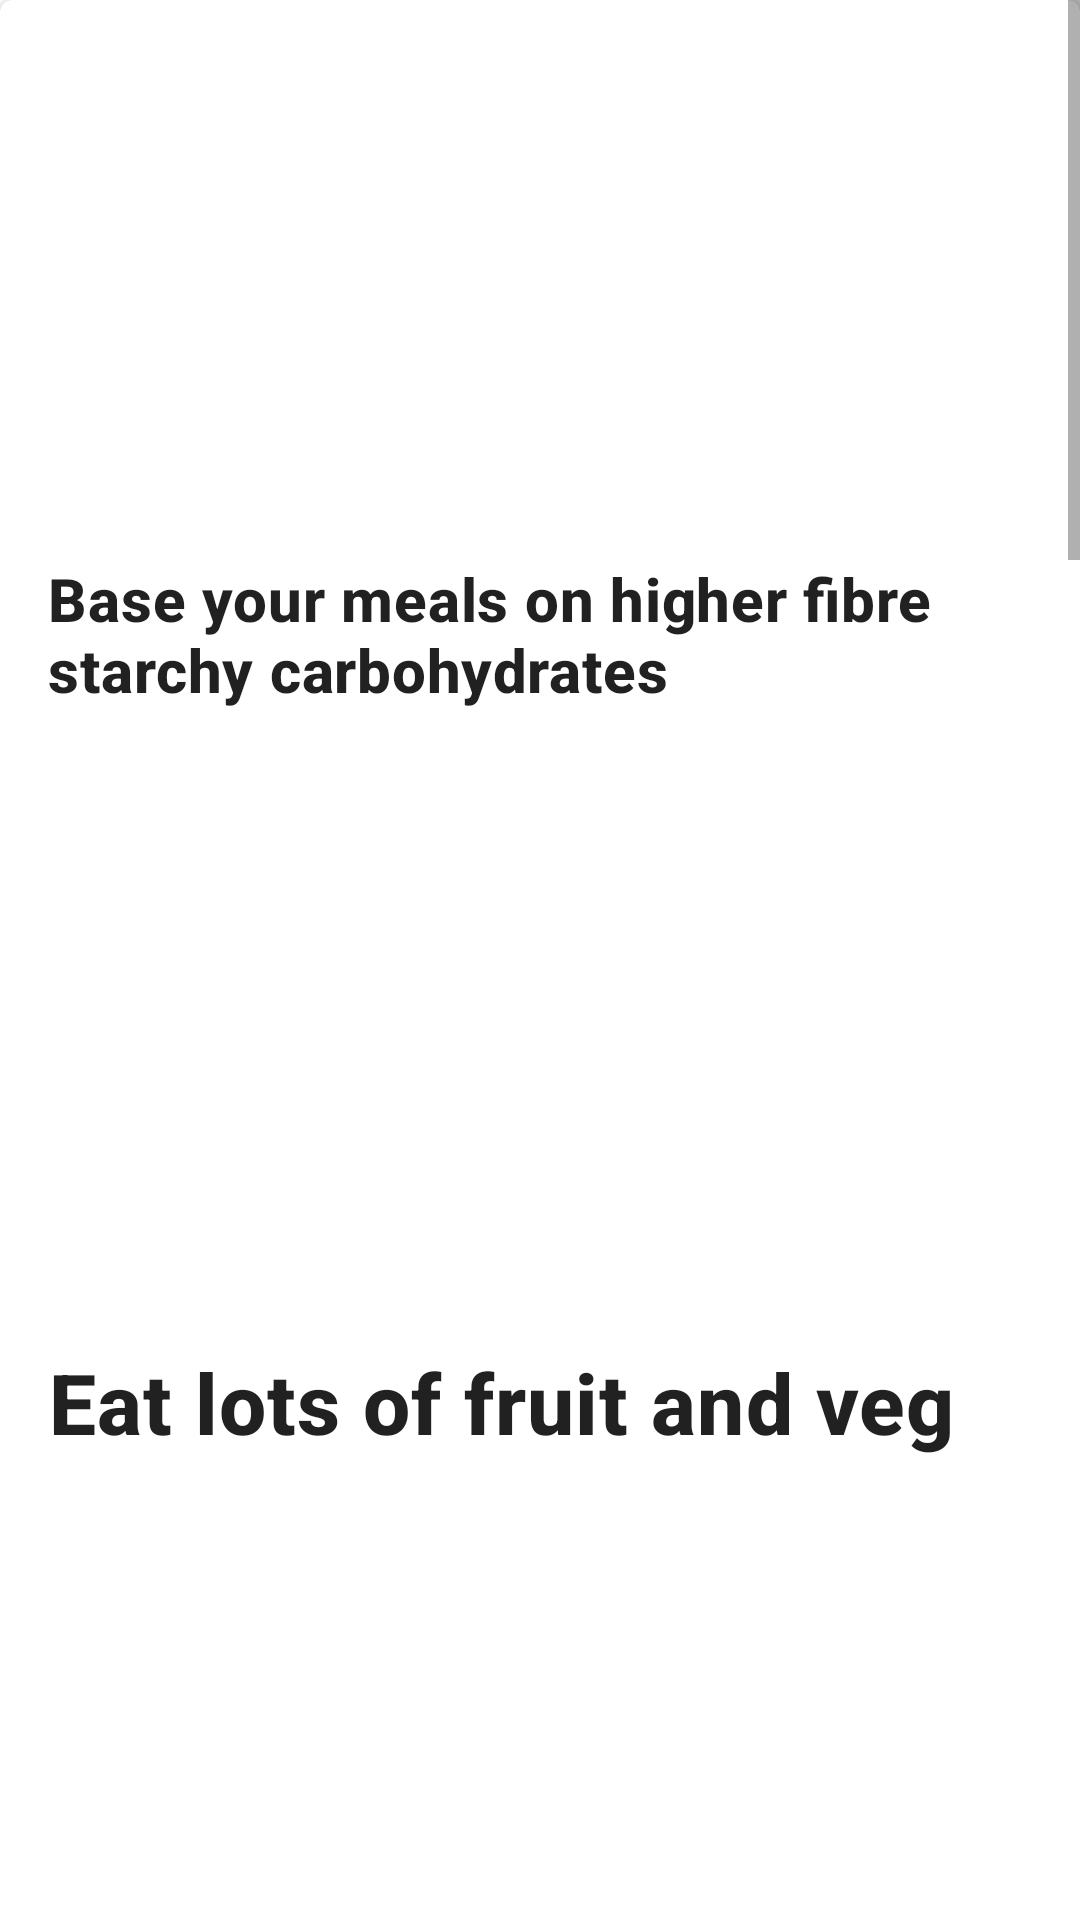

Layout XML and referenced resources for this Android screen:
<!-- AndroidManifest.xml: application theme Theme.Doctor -->
<!-- res/layout/health_care.xml -->
<ScrollView xmlns:android="http://schemas.android.com/apk/res/android"
    android:layout_width="match_parent"
    android:layout_height="wrap_content"
    android:layout_margin="3dp">
    <com.google.android.material.card.MaterialCardView
        android:layout_height="wrap_content"
        android:layout_width="match_parent">
        <LinearLayout
            android:layout_width="match_parent"
            android:layout_height="wrap_content"
            android:orientation="vertical">

            <ImageView
                android:id="@+id/meal"
                android:layout_width="match_parent"
                android:layout_height="170dp"
                android:importantForAccessibility="no"
                android:src="@drawable/healthcare"/>

            <TextView
                android:id="@+id/txt_meal"
                android:layout_width="wrap_content"
                android:layout_height="wrap_content"
                android:padding="16dp"
                android:textSize="20sp"
                android:textStyle="bold"
                android:text="Base your meals on higher fibre starchy carbohydrates"
                android:textAppearance="?attr/textAppearanceHeadline6" />

            <ImageView
                android:id="@+id/fruit"
                android:layout_width="match_parent"
                android:layout_height="170dp"
                android:importantForAccessibility="no"
                android:src="@drawable/healthcare"
                android:layout_marginTop="10dp"/>

            <TextView
                android:id="@+id/text_fruit"
                android:layout_width="wrap_content"
                android:layout_height="wrap_content"
                android:padding="16dp"
                android:textSize="28sp"
                android:text="Eat lots of fruit and veg"
                android:textStyle="bold"
                android:textAppearance="?attr/textAppearanceHeadline6" />
            <ImageView
                android:id="@+id/fish"
                android:layout_width="match_parent"
                android:layout_height="194dp"
                android:importantForAccessibility="no"
                android:src="@drawable/healthcare"/>

            <TextView
                android:id="@+id/txt_fish"
                android:layout_width="wrap_content"
                android:layout_height="wrap_content"
                android:padding="16dp"
                android:textSize="25sp"
                android:textStyle="bold"
                android:text="Eat more fish, including a portion of oily fish"
                android:textAppearance="?attr/textAppearanceHeadline6" />
            <ImageView
                android:id="@+id/sugar"
                android:layout_width="match_parent"
                android:layout_height="194dp"
                android:importantForAccessibility="no"
                android:src="@drawable/healthcare"/>

            <TextView
                android:id="@+id/text_sugar"
                android:layout_width="wrap_content"
                android:layout_height="wrap_content"
                android:padding="16dp"
                android:textSize="27sp"
                android:textStyle="bold"
                android:text="Cut down on saturated fat and sugar Saturated fat"
                android:textAppearance="?attr/textAppearanceHeadline6" />
            <ImageView
                android:id="@+id/txt_weight"
                android:layout_width="match_parent"
                android:layout_height="194dp"
                android:importantForAccessibility="no"
                android:src="@drawable/healthcare"/>

            <TextView
                android:id="@+id/weight"
                android:layout_width="wrap_content"
                android:layout_height="wrap_content"
                android:padding="16dp"
                android:textSize="27sp"
                android:textStyle="bold"
                android:text="Get active and be a healthy weight"
                android:textAppearance="?attr/textAppearanceHeadline6" />
            <ImageView
                android:id="@+id/thirsty"
                android:layout_width="match_parent"
                android:layout_height="194dp"
                android:importantForAccessibility="no"
                android:src="@drawable/healthcare"/>

            <TextView
                android:id="@+id/text_thirsty"
                android:layout_width="wrap_content"
                android:layout_height="wrap_content"
                android:padding="16dp"
                android:textSize="27sp"
                android:textStyle="bold"
                android:text="Do not get thirsty"
                android:textAppearance="?attr/textAppearanceHeadline6" />
            <ImageView
                android:id="@+id/salt"
                android:layout_width="match_parent"
                android:layout_height="194dp"
                android:importantForAccessibility="no"
                android:src="@drawable/healthcare"/>

            <TextView
                android:id="@+id/text_salt"
                android:layout_width="wrap_content"
                android:layout_height="wrap_content"
                android:padding="16dp"
                android:textSize="27sp"
                android:textStyle="bold"
                android:text="Eat less salt: no more than 6g a day for adults"
                android:textAppearance="?attr/textAppearanceHeadline6" />
            <ImageView
                android:id="@+id/breakfast"
                android:layout_width="match_parent"
                android:layout_height="194dp"
                android:importantForAccessibility="no"
                android:src="@drawable/healthcare"/>

            <TextView
                android:id="@+id/text_Breakfast"
                android:layout_width="wrap_content"
                android:layout_height="wrap_content"
                android:padding="16dp"
                android:textSize="27sp"
                android:textStyle="bold"
                android:text="Do not skip breakfast"
                android:textAppearance="?attr/textAppearanceHeadline6" />

        </LinearLayout>
    </com.google.android.material.card.MaterialCardView>
</ScrollView>
<!-- resources referenced by this layout -->
<resources>
  <style name="Theme.Doctor" parent="Theme.MaterialComponents.DayNight.DarkActionBar">
          
          <item name="colorPrimary">@color/purple_500</item>
          <item name="colorPrimaryVariant">@color/purple_700</item>
          <item name="colorOnPrimary">@color/white</item>
          
          <item name="colorSecondary">@color/teal_200</item>
          <item name="colorSecondaryVariant">@color/teal_700</item>
          <item name="colorOnSecondary">@color/black</item>
          
          <item name="android:statusBarColor" tools:targetApi="l">?attr/colorPrimaryVariant</item>
          
      </style>
  <color name="purple_500">#FF6200EE</color>
  <color name="purple_700">#FF3700B3</color>
  <color name="white">#FFFFFFFF</color>
  <color name="teal_200">#FF03DAC5</color>
  <color name="teal_700">#FF018786</color>
  <color name="black">#FF000000</color>
</resources>
